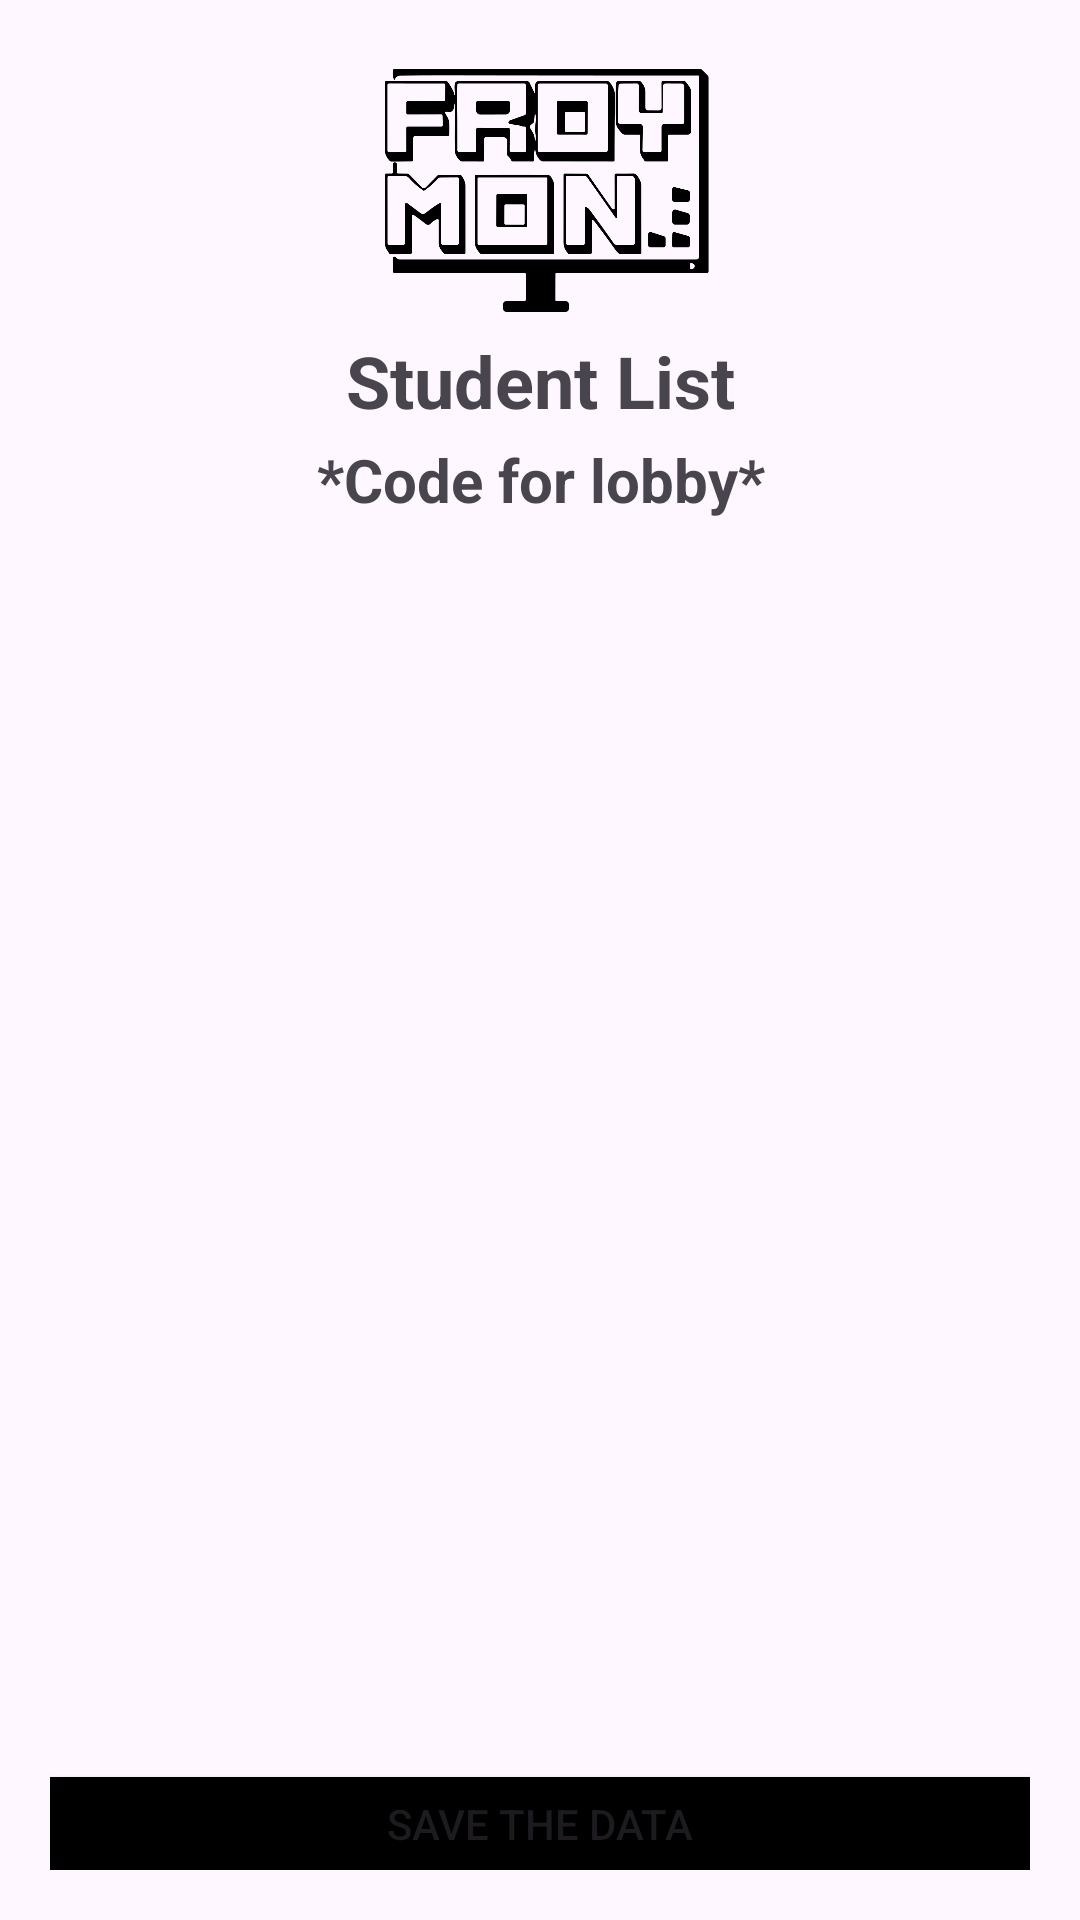

This screen was rendered from an Android layout file. Write that file and the resources it references.
<!-- AndroidManifest.xml: application theme Theme.FroyMon -->
<!-- res/layout/activity_admin_viewlobbyparticipants.xml -->
<?xml version="1.0" encoding="utf-8"?>
<LinearLayout xmlns:android="http://schemas.android.com/apk/res/android"
    xmlns:app="http://schemas.android.com/apk/res-auto"
    xmlns:tools="http://schemas.android.com/tools"
    android:layout_width="match_parent"
    android:layout_height="match_parent"
    tools:context=".admin_viewlobbyparticipants"
    android:padding="50px"
    android:orientation="vertical">

    <ImageView
        android:id="@+id/imageView2"
        android:layout_width="match_parent"
        android:layout_height="94dp"
        app:srcCompat="@drawable/_701051780322"
        tools:src="@drawable/_701051780322" />

    <TextView
        android:id="@+id/textView2"
        android:layout_width="match_parent"
        android:layout_height="wrap_content"
        android:text="Student List"
        android:textAlignment="center"
        android:textSize="24dp"
        android:textStyle="bold"
        android:layout_marginBottom="10px"
        />

    <TextView
        android:id="@+id/txtcode"
        android:layout_width="match_parent"
        android:layout_height="wrap_content"
        android:text="*Code for lobby*"
        android:textStyle="bold"
        android:textSize="20dp"
        android:gravity="center_horizontal"/>

    <androidx.recyclerview.widget.RecyclerView
        android:layout_width="match_parent"
        android:layout_height="419dp"
        android:id="@+id/recyclerview"/>

    <Button
        android:id="@+id/btnsave"
        android:layout_width="match_parent"
        android:layout_height="wrap_content"
        android:text="SAVE THE DATA"
        android:background="@drawable/button_box"/>

    <Button
        android:id="@+id/btnend"
        android:layout_marginTop="50px"
        android:layout_width="match_parent"
        android:layout_height="wrap_content"
        android:text="END THE SESSION"
        android:background="@drawable/button_box"/>

</LinearLayout>
<!-- resources referenced by this layout -->
<resources>
  <!-- drawable _701051780322: png bitmap (drawable, 37830 bytes) -->
  <!-- drawable button_box (drawable) -->
  <?xml version="1.0" encoding="utf-8"?>
  <shape
      xmlns:android="http://schemas.android.com/apk/res/android"
      android:shape="rectangle">
      <solid
          android:color="@color/black" />
      <stroke android:width="2dp" android:color="@color/black" />
  </shape>
  <style name="Theme.FroyMon" parent="Base.Theme.FroyMon" />
  <style name="Base.Theme.FroyMon" parent="Theme.Material3.Light.NoActionBar">
          
          
          <item name="colorPrimary">@color/black</item>
      </style>
  <!-- not gathered from this repository: default colours our renderer supplied (Android Studio template values) -->
  <color name="black">#FF000000</color>
</resources>
